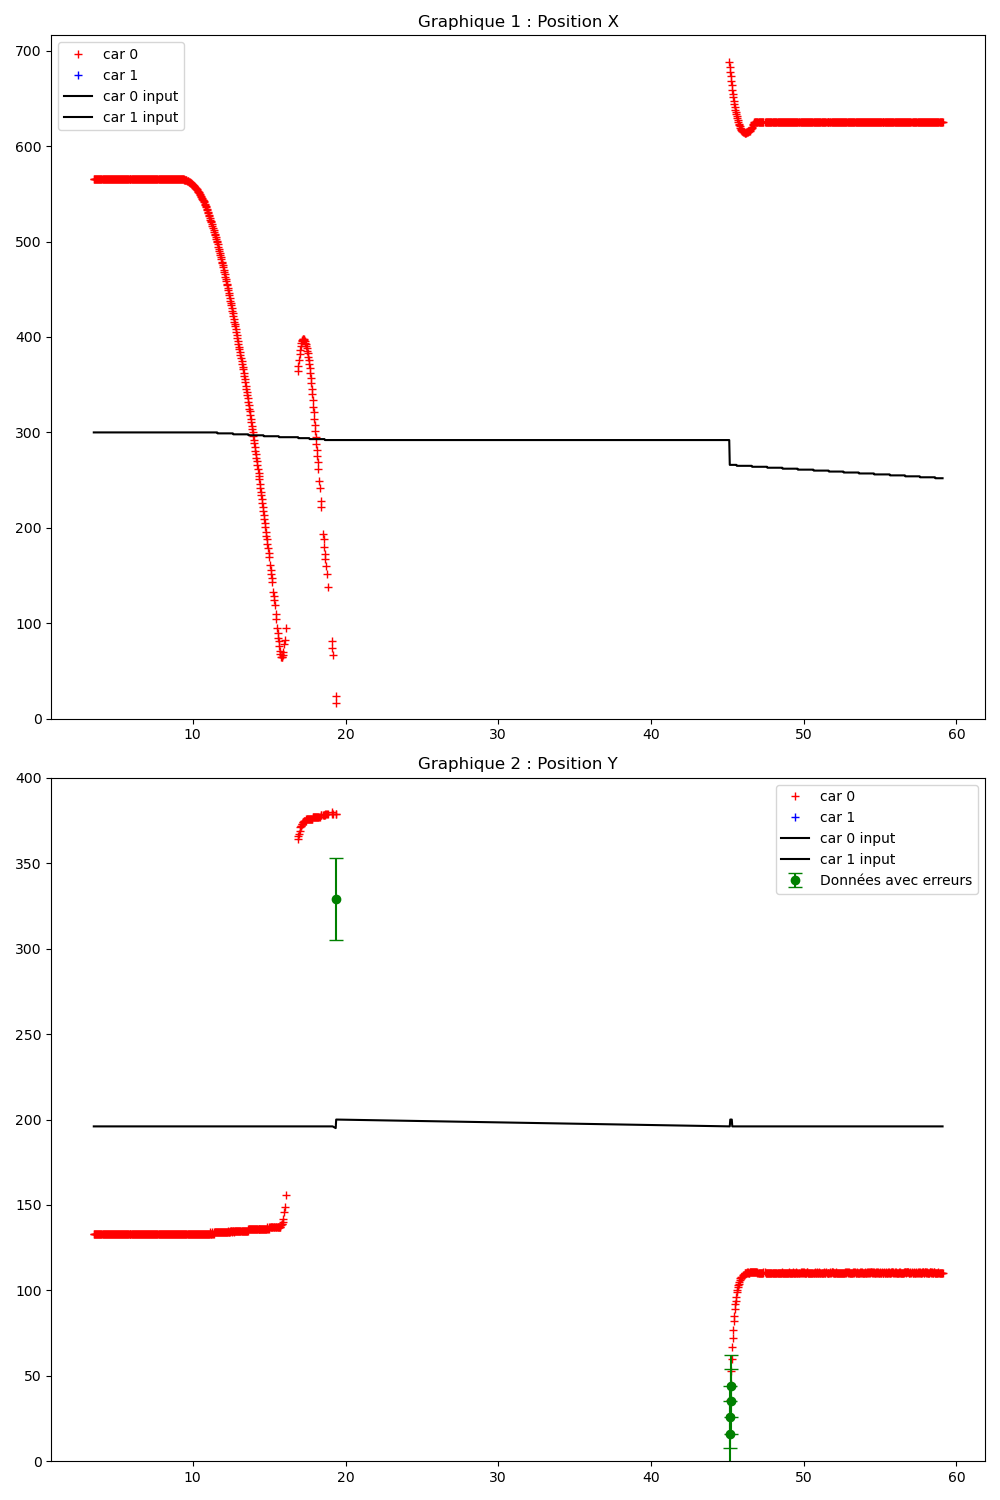

The data file committed next to this chart (first rows):
Time (s); ; car_position; ; input; ; command; ; obstacles
3.495; ; 0; 565; 133; 1; 91; 43; ; 300; 200; ; 0; 0; 
3.518; ; 0; 565; 133; 1; 91; 43; ; 0; 300; 196; ; 0; 0; 137; 
3.555; ; 0; 565; 133; 1; 91; 43; ; 0; 300; 196; ; 0; 0; 137; 
3.589; ; 0; 565; 133; 1; 91; 43; ; 0; 300; 196; ; 0; 0; 137; 
3.621; ; 0; 565; 133; 1; 91; 43; ; 0; 300; 196; ; 0; 0; 137; 
3.658; ; 0; 565; 133; 1; 91; 43; ; 0; 300; 196; ; 0; 0; 137; 
3.689; ; 0; 565; 133; 1; 91; 43; ; 0; 300; 196; ; 0; 0; 137; 
3.722; ; 0; 565; 133; 1; 91; 43; ; 0; 300; 196; ; 0; 0; 137; 
3.758; ; 0; 565; 133; 1; 91; 43; ; 0; 300; 196; ; 0; 0; 137; 
3.790; ; 0; 565; 133; 1; 91; 43; ; 0; 300; 196; ; 0; 0; 137; 
3.822; ; 0; 565; 133; 1; 91; 43; ; 0; 300; 196; ; 0; 0; 137; 
3.857; ; 0; 565; 133; 1; 91; 43; ; 0; 300; 196; ; 0; 0; 137; 
3.889; ; 0; 565; 133; 1; 91; 43; ; 0; 300; 196; ; 0; 0; 137; 
3.921; ; 0; 565; 133; 1; 91; 43; ; 0; 300; 196; ; 0; 0; 137; 
3.957; ; 0; 565; 133; 1; 91; 43; ; 0; 300; 196; ; 0; 0; 137; 
3.989; ; 0; 565; 133; 1; 91; 43; ; 0; 300; 196; ; 0; 0; 137; 
4.021; ; 0; 565; 133; 1; 91; 43; ; 0; 300; 196; ; 0; 0; 137; 
4.058; ; 0; 565; 133; 1; 91; 43; ; 0; 300; 196; ; 0; 0; 137; 
4.089; ; 0; 565; 133; 1; 91; 43; ; 0; 300; 196; ; 0; 0; 137; 
4.121; ; 0; 565; 133; 1; 91; 43; ; 0; 300; 196; ; 0; 0; 137; 
4.157; ; 0; 565; 133; 1; 91; 43; ; 0; 300; 196; ; 0; 0; 137; 
4.189; ; 0; 565; 133; 1; 91; 43; ; 0; 300; 196; ; 0; 0; 137; 
4.221; ; 0; 565; 133; 1; 91; 43; ; 0; 300; 196; ; 0; 0; 137; 
4.257; ; 0; 565; 133; 1; 91; 43; ; 0; 300; 196; ; 0; 0; 137; 
4.289; ; 0; 565; 133; 1; 91; 43; ; 0; 300; 196; ; 0; 0; 137; 
4.321; ; 0; 565; 133; 1; 91; 43; ; 0; 300; 196; ; 0; 0; 137; 
4.357; ; 0; 565; 133; 1; 91; 43; ; 0; 300; 196; ; 0; 0; 137; 
4.390; ; 0; 565; 133; 1; 91; 43; ; 0; 300; 196; ; 0; 0; 137; 
4.422; ; 0; 565; 133; 1; 91; 43; ; 0; 300; 196; ; 0; 0; 137; 
4.457; ; 0; 565; 133; 1; 91; 43; ; 0; 300; 196; ; 0; 0; 137; 
4.490; ; 0; 565; 133; 1; 91; 43; ; 0; 300; 196; ; 0; 0; 137; 
4.522; ; 0; 565; 133; 1; 91; 43; ; 0; 300; 196; ; 0; 0; 137; 
4.557; ; 0; 565; 133; 1; 91; 43; ; 0; 300; 196; ; 0; 0; 137; 
4.589; ; 0; 565; 133; 1; 91; 43; ; 0; 300; 196; ; 0; 0; 137; 
4.621; ; 0; 565; 133; 1; 91; 43; ; 0; 300; 196; ; 0; 0; 137; 
4.657; ; 0; 565; 133; 1; 91; 43; ; 0; 300; 196; ; 0; 0; 137; 
4.689; ; 0; 565; 133; 1; 91; 43; ; 0; 300; 196; ; 0; 0; 137; 
4.721; ; 0; 565; 133; 1; 91; 43; ; 0; 300; 196; ; 0; 0; 137; 
4.757; ; 0; 565; 133; 1; 91; 43; ; 0; 300; 196; ; 0; 0; 137; 
4.789; ; 0; 565; 133; 1; 91; 43; ; 0; 300; 196; ; 0; 0; 137; 
4.827; ; 0; 565; 133; 1; 91; 43; ; 0; 300; 196; ; 0; 0; 137; 
4.859; ; 0; 565; 133; 1; 91; 43; ; 0; 300; 196; ; 0; 0; 137; 
4.890; ; 0; 565; 133; 1; 91; 43; ; 0; 300; 196; ; 0; 0; 137; 
4.921; ; 0; 565; 133; 1; 91; 43; ; 0; 300; 196; ; 0; 0; 137; 
4.957; ; 0; 565; 133; 1; 91; 43; ; 0; 300; 196; ; 0; 0; 137; 
4.989; ; 0; 565; 133; 1; 91; 43; ; 0; 300; 196; ; 0; 0; 137; 
5.021; ; 0; 565; 133; 1; 91; 43; ; 0; 300; 196; ; 0; 0; 137; 
5.058; ; 0; 565; 133; 1; 91; 43; ; 0; 300; 196; ; 0; 0; 137; 
5.090; ; 0; 565; 133; 1; 91; 43; ; 0; 300; 196; ; 0; 0; 137; 
5.122; ; 0; 565; 133; 1; 91; 43; ; 0; 300; 196; ; 0; 0; 137; 
5.158; ; 0; 565; 133; 1; 91; 43; ; 0; 300; 196; ; 0; 0; 137; 
5.190; ; 0; 565; 133; 1; 91; 43; ; 0; 300; 196; ; 0; 0; 137; 
5.221; ; 0; 565; 133; 1; 91; 43; ; 0; 300; 196; ; 0; 0; 137; 
5.257; ; 0; 565; 133; 1; 91; 43; ; 0; 300; 196; ; 0; 0; 137; 
5.289; ; 0; 565; 133; 1; 91; 43; ; 0; 300; 196; ; 0; 0; 137; 
5.321; ; 0; 565; 133; 1; 91; 43; ; 0; 300; 196; ; 0; 0; 137; 
5.357; ; 0; 565; 133; 1; 91; 43; ; 0; 300; 196; ; 0; 0; 137; 
5.389; ; 0; 565; 133; 1; 91; 43; ; 0; 300; 196; ; 0; 0; 137; 
5.421; ; 0; 565; 133; 1; 91; 43; ; 0; 300; 196; ; 0; 0; 137; 
5.457; ; 0; 565; 133; 1; 91; 43; ; 0; 300; 196; ; 0; 0; 137; 
... 776 more rows
